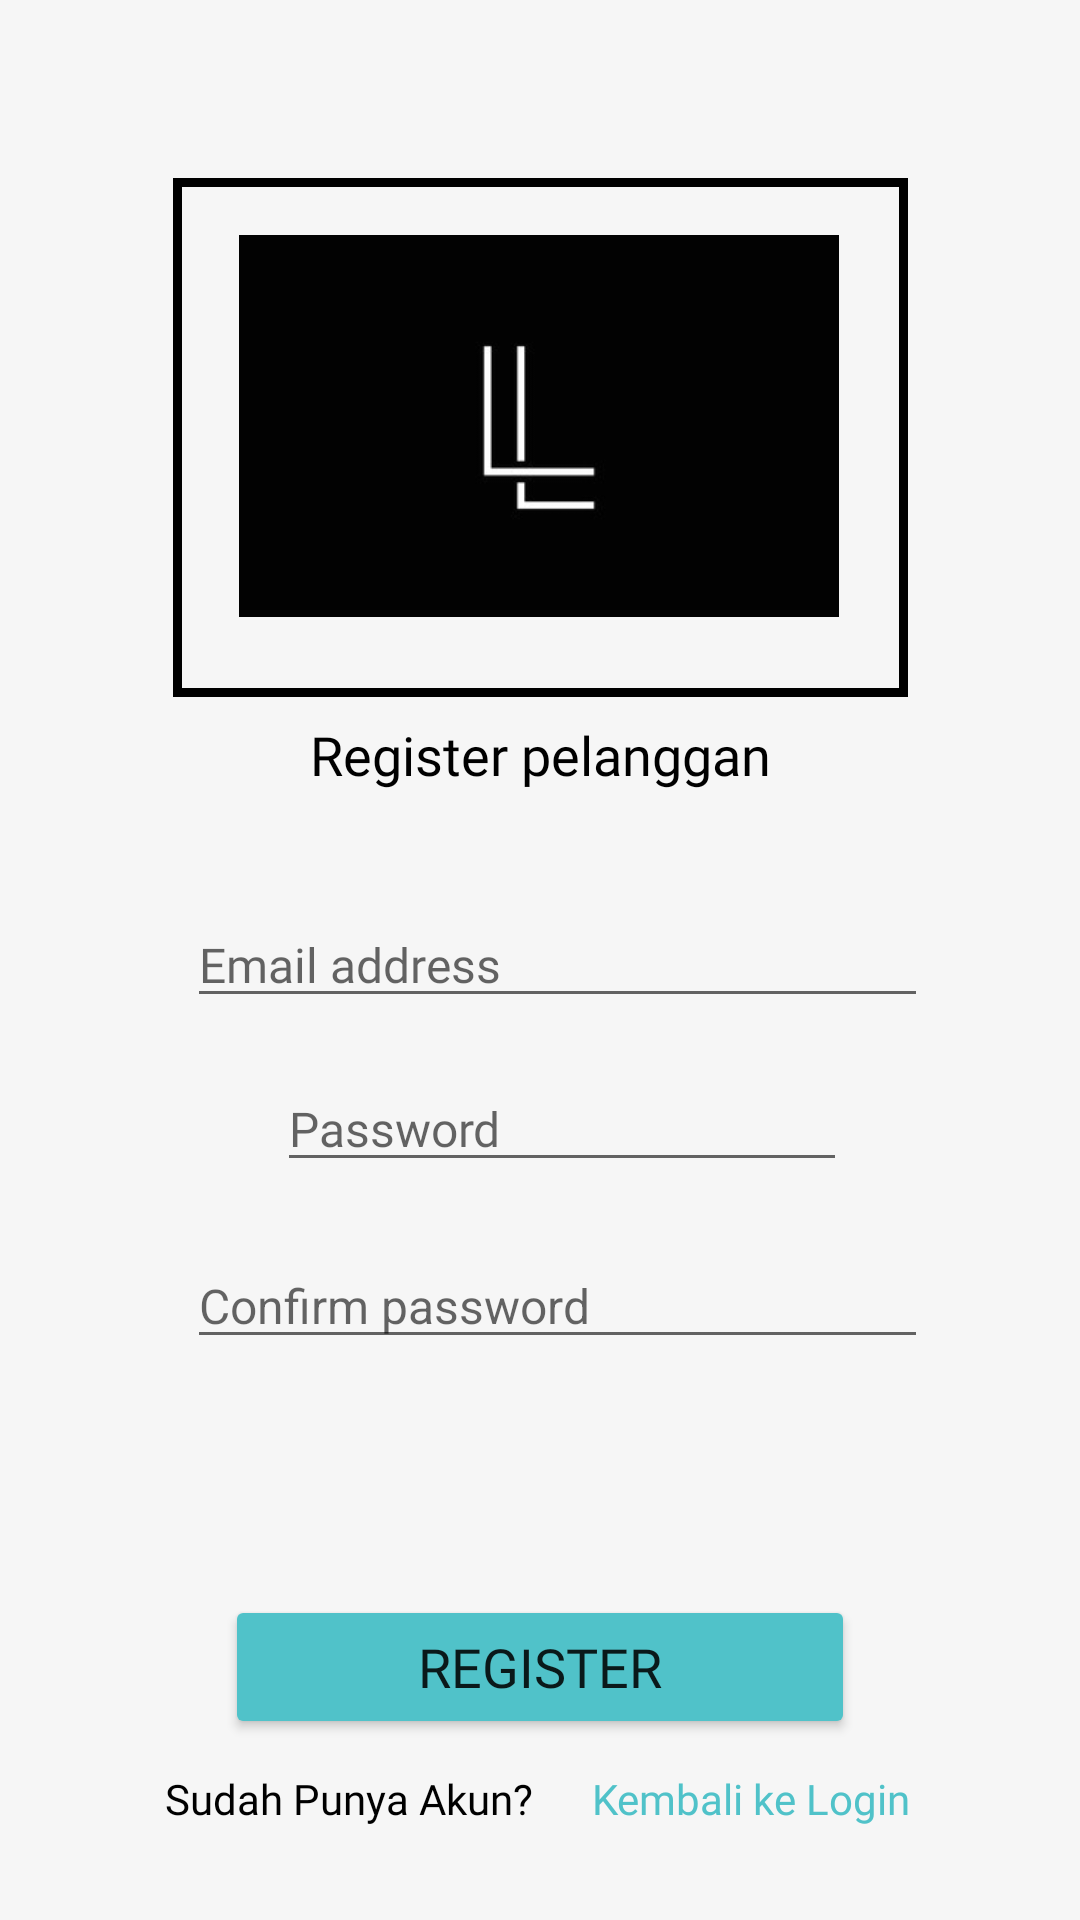

The Android layout XML behind this screen, and the referenced resources:
<!-- AndroidManifest.xml: application theme Theme.Laundrylicious -->
<!-- res/layout/register.xml -->
<?xml version="1.0" encoding="utf-8"?>
<androidx.constraintlayout.widget.ConstraintLayout xmlns:android="http://schemas.android.com/apk/res/android"
    xmlns:app="http://schemas.android.com/apk/res-auto"
    xmlns:tools="http://schemas.android.com/tools"
    android:layout_width="match_parent"
    android:layout_height="match_parent"
    android:background="#F6F6F6"
    android:orientation="vertical">

    <ImageView
        android:id="@+id/imageView3"
        android:layout_width="200dp"
        android:layout_height="130dp"
        android:contentDescription="@string/logo"
        app:layout_constraintBottom_toBottomOf="parent"
        app:layout_constraintEnd_toEndOf="parent"
        app:layout_constraintHorizontal_bias="0.497"
        app:layout_constraintStart_toStartOf="parent"
        app:layout_constraintTop_toTopOf="parent"
        app:layout_constraintVertical_bias="0.151"
        app:srcCompat="@drawable/logo" />

    <ImageView
        android:id="@+id/imageView6"
        android:layout_width="245dp"
        android:layout_height="173dp"
        android:contentDescription="@string/bingkai"
        app:layout_constraintBottom_toBottomOf="parent"
        app:layout_constraintEnd_toEndOf="parent"
        app:layout_constraintStart_toStartOf="parent"
        app:layout_constraintTop_toTopOf="parent"
        app:layout_constraintVertical_bias="0.127"
        app:srcCompat="@drawable/rectangle" />

    <TextView
        android:id="@+id/textView2"
        android:layout_width="wrap_content"
        android:layout_height="wrap_content"
        android:fontFamily="@font/psemibold"
        android:text="@string/register_pelanggan"
        android:textColor="#000"
        android:textSize="18sp"
        app:layout_constraintBottom_toBottomOf="parent"
        app:layout_constraintEnd_toEndOf="parent"
        app:layout_constraintStart_toStartOf="parent"
        app:layout_constraintTop_toTopOf="parent"
        app:layout_constraintVertical_bias="0.389" />

    <EditText
        android:id="@+id/txUsernameReg"
        android:layout_width="wrap_content"
        android:layout_height="wrap_content"
        android:drawableRight="@drawable/ic_baseline_email_24"
        android:drawablePadding="20dp"
        android:ems="13"
        android:fontFamily="@font/rregular"
        android:hint="@string/email_address"
        android:importantForAutofill="no"
        android:inputType="textEmailAddress"
        android:textSize="16sp"
        app:layout_constraintBottom_toBottomOf="parent"
        app:layout_constraintEnd_toEndOf="parent"
        app:layout_constraintHorizontal_bias="0.553"
        app:layout_constraintStart_toStartOf="parent"
        app:layout_constraintTop_toTopOf="parent"
        tools:ignore="SpeakableTextPresentCheck,TouchTargetSizeCheck,TextContrastCheck" />

    <EditText
        android:id="@+id/txPasswordReg"
        android:layout_width="wrap_content"
        android:layout_height="wrap_content"
        android:drawableRight="@drawable/ic_baseline_lock_24"
        android:drawablePadding="20dp"
        android:ems="10"
        android:fontFamily="@font/pregular"
        android:hint="@string/password"
        android:importantForAutofill="no"
        android:inputType="textPassword"
        android:textSize="16sp"
        app:layout_constraintBottom_toBottomOf="parent"
        app:layout_constraintEnd_toEndOf="parent"
        app:layout_constraintHorizontal_bias="0.543"
        app:layout_constraintStart_toStartOf="parent"
        app:layout_constraintTop_toTopOf="parent"
        app:layout_constraintVertical_bias="0.591"
        tools:ignore="SpeakableTextPresentCheck,TouchTargetSizeCheck,TextContrastCheck"  />

    <EditText
        android:id="@+id/txConPassword"
        android:layout_width="wrap_content"
        android:layout_height="wrap_content"
        android:drawableRight="@drawable/ic_baseline_lock_24"
        android:drawablePadding="20dp"
        android:ems="13"
        android:hint="@string/confirm_password"
        android:importantForAutofill="no"
        android:inputType="textPassword"
        android:textSize="16sp"
        app:layout_constraintBottom_toBottomOf="parent"
        app:layout_constraintEnd_toEndOf="parent"
        app:layout_constraintHorizontal_bias="0.553"
        app:layout_constraintStart_toStartOf="parent"
        app:layout_constraintTop_toTopOf="parent"
        app:layout_constraintVertical_bias="0.689"
        tools:ignore="SpeakableTextPresentCheck,TouchTargetSizeCheck,TextContrastCheck" />

    <Button
        android:id="@+id/btnRegister"
        android:layout_width="wrap_content"
        android:layout_height="wrap_content"
        android:backgroundTint="#50C2C9"
        android:ems="10"
        android:fontFamily="@font/psemibold"
        android:padding="10dp"
        android:text="@string/register"
        android:textSize="18sp"
        app:layout_constraintBottom_toBottomOf="parent"
        app:layout_constraintEnd_toEndOf="parent"
        app:layout_constraintStart_toStartOf="parent"
        app:layout_constraintTop_toTopOf="parent"
        app:layout_constraintVertical_bias="0.898"
        tools:ignore="TextContrastCheck"
        android:onClick="kembali"/>

    <ProgressBar
        android:id="@+id/progressBar"
        style="?android:attr/progressBarStyle"
        android:layout_width="wrap_content"
        android:layout_height="wrap_content"
        android:visibility="invisible"
        tools:layout_editor_absoluteX="181dp"
        tools:layout_editor_absoluteY="664dp" />

    <TextView
        android:id="@+id/tvRegister"
        android:layout_width="wrap_content"
        android:layout_height="wrap_content"
        android:fontFamily="@font/pregular"
        android:onClick="pindah"
        android:text="@string/kembali_ke_login"
        android:textColor="#50C2C9"
        app:layout_constraintBottom_toBottomOf="parent"
        app:layout_constraintEnd_toEndOf="parent"
        app:layout_constraintHorizontal_bias="0.778"
        app:layout_constraintStart_toStartOf="parent"
        app:layout_constraintTop_toTopOf="parent"
        app:layout_constraintVertical_bias="0.95"
        tools:ignore="TextContrastCheck,TouchTargetSizeCheck" />

    <TextView
        android:id="@+id/textView5"
        android:layout_width="wrap_content"
        android:layout_height="wrap_content"
        android:fontFamily="@font/pregular"
        android:text="@string/sudah_punya_akun"
        android:textColor="#000"
        app:layout_constraintBottom_toBottomOf="parent"
        app:layout_constraintEnd_toEndOf="parent"
        app:layout_constraintHorizontal_bias="0.232"
        app:layout_constraintStart_toStartOf="parent"
        app:layout_constraintTop_toTopOf="parent"
        app:layout_constraintVertical_bias="0.95" />
</androidx.constraintlayout.widget.ConstraintLayout>
<!-- resources referenced by this layout -->
<resources>
  <!-- drawable logo: jpg bitmap (drawable, 23397 bytes) -->
  <!-- drawable rectangle (drawable) -->
  <?xml version="1.0" encoding="utf-8"?>
  <selector xmlns:android="http://schemas.android.com/apk/res/android">
  <item>
      <shape android:shape="rectangle">
          <stroke android:width="3dp">
              <solid android:color="@color/black"/>
          </stroke>
      </shape>
  </item>
  </selector>
  <string name="bingkai">bingkai</string>
  <string name="confirm_password">Confirm password</string>
  <string name="email_address">Email address</string>
  <string name="kembali_ke_login">Kembali ke Login</string>
  <string name="logo">logo</string>
  <string name="password">Password</string>
  <string name="register">register</string>
  <string name="register_pelanggan">Register pelanggan</string>
  <string name="sudah_punya_akun">Sudah Punya Akun?</string>
  <style name="Theme.Laundrylicious" parent="Theme.MaterialComponents.DayNight.DarkActionBar">
          
  
          <item name="colorPrimaryVariant">@color/purple_700</item>
          <item name="colorOnPrimary">@color/white</item>
          
          <item name="colorPrimary">@color/colorPrimary</item>
          <item name="colorPrimaryDark">@color/colorPrimaryDark</item>
          <item name="colorAccent">@color/colorAccent</item>
          <item name="windowActionBar">false</item>
          <item name="windowNoTitle">true</item>
          
          <item name="colorSecondary">@color/teal_200</item>
          <item name="colorSecondaryVariant">@color/teal_700</item>
          <item name="colorOnSecondary">@color/black</item>
          
          <item name="android:statusBarColor" tools:targetApi="l">?attr/colorPrimaryVariant</item>
          
      </style>
  <color name="black">#FF000000</color>
  <color name="purple_700">#FF3700B3</color>
  <color name="white">#FFFFFFFF</color>
  <color name="colorPrimary">#3F51B5</color>
  <color name="colorPrimaryDark">#303F9F</color>
  <color name="colorAccent">#FF4081</color>
  <color name="teal_200">#FF03DAC5</color>
  <color name="teal_700">#FF018786</color>
</resources>
